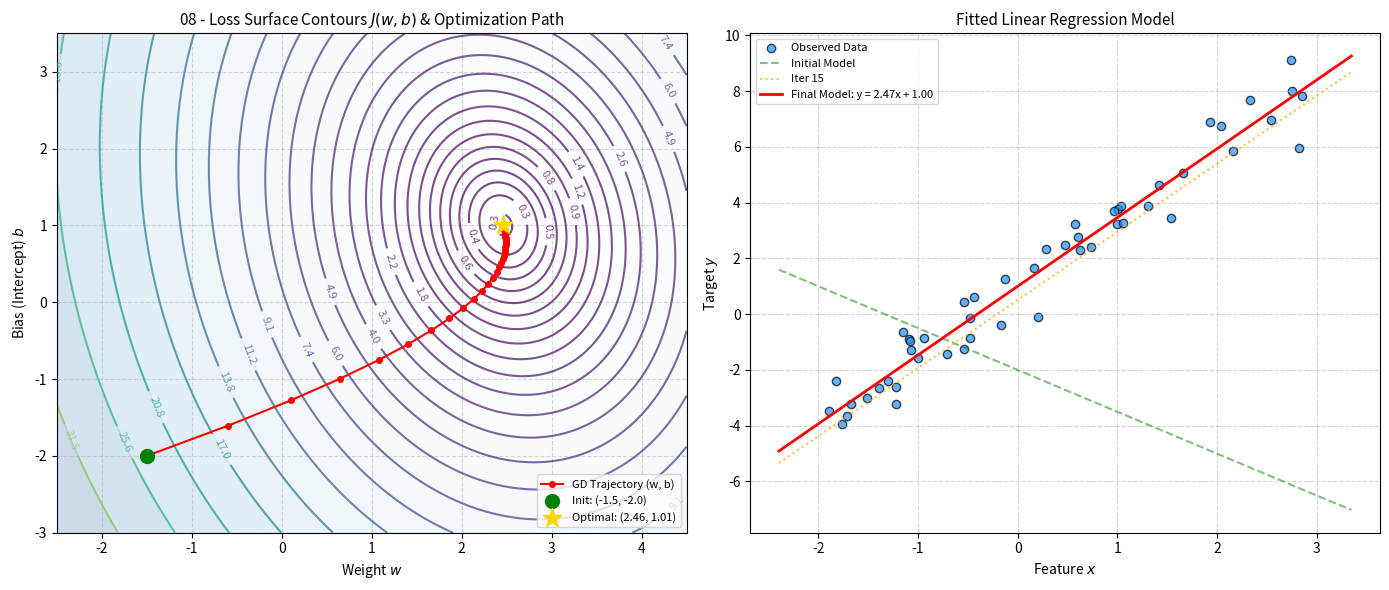

Reproduce this figure in Python.
# Objective: Train a linear regression model using gradient descent.
# Input: Features, targets, learning rate, and iteration settings.
# Output: Model parameters and loss.

import os
import matplotlib
matplotlib.use('Agg')
import matplotlib.pyplot as plt
import numpy as np

def generate_synthetic_data(n_samples=50, true_w=2.5, true_b=1.0, noise_std=0.8, random_state=42):
    """
    Generate synthetic 1D regression dataset: y = true_w * x + true_b + noise.
    """
    np.random.seed(random_state)
    x = np.random.uniform(-2, 3, size=(n_samples, 1))
    noise = np.random.normal(0, noise_std, size=(n_samples, 1))
    y = true_w * x + true_b + noise
    return x, y

def compute_loss(X_b, y, theta):
    """
    Mean Squared Error (MSE) loss: J(theta) = 1/(2m) * ||X_b * theta - y||^2
    """
    m = len(y)
    predictions = X_b @ theta
    errors = predictions - y
    return (1.0 / (2.0 * m)) * np.sum(errors ** 2)

def compute_gradient(X_b, y, theta):
    """
    Gradient of MSE with respect to theta: grad = 1/m * X_b^T * (X_b * theta - y)
    """
    m = len(y)
    predictions = X_b @ theta
    errors = predictions - y
    return (1.0 / m) * (X_b.T @ errors)

def train_linear_regression_gd(X, y, learning_rate=0.1, max_iter=60, tol=1e-6):
    """
    Train Linear Regression using Gradient Descent on parameters theta = [w, b]^T.
    
    Inputs:
    - X: Feature array of shape (m, 1)
    - y: Target array of shape (m, 1)
    - learning_rate: Step size alpha
    - max_iter: Maximum iterations
    
    Outputs:
    - theta: Optimized parameter vector [w, b]
    - final_loss: MSE loss at convergence
    - trajectory: History of theta vectors
    - loss_history: History of MSE loss
    """
    m = len(y)
    # Add intercept column (bias feature x0 = 1)
    X_b = np.hstack([X, np.ones((m, 1))])
    
    # Initialize parameters theta = [w, b]^T far from optimum
    theta = np.array([[-1.5], [-2.0]], dtype=float)
    trajectory = [theta.flatten().copy()]
    loss_history = [compute_loss(X_b, y, theta)]
    
    # Analytical solution (Normal Equation) for verification: theta* = (X_b^T X_b)^(-1) X_b^T y
    theta_star = np.linalg.inv(X_b.T @ X_b) @ X_b.T @ y
    
    print(f"{'Iter':<6}{'Weight (w)':<14}{'Bias (b)':<14}{'MSE Loss':<14}{'||grad||':<12}")
    print("-" * 62)
    
    for i in range(max_iter):
        g = compute_gradient(X_b, y, theta)
        g_norm = np.linalg.norm(g)
        
        if i % 10 == 0 or i == max_iter - 1:
            print(f"{i:<6}{theta[0, 0]:<14.4f}{theta[1, 0]:<14.4f}{loss_history[-1]:<14.6f}{g_norm:<12.6f}")
            
        if g_norm < tol:
            print(f"Converged at iteration {i} (tolerance reached).")
            break
            
        theta = theta - learning_rate * g
        trajectory.append(theta.flatten().copy())
        loss_history.append(compute_loss(X_b, y, theta))
        
    return theta.flatten(), loss_history[-1], np.array(trajectory), np.array(loss_history), theta_star.flatten(), X_b

def plot_linear_regression_contour(X, y, X_b, trajectory, theta_star, save_path="plots/08_linear_regression_gd.png"):
    """
    Plot 2D contour representation of the parameter loss surface J(w, b) alongside the fitted line.
    """
    os.makedirs(os.path.dirname(save_path), exist_ok=True)
    fig, (ax1, ax2) = plt.subplots(1, 2, figsize=(14, 6))
    
    # --- Panel 1: Parameter Space Contour Plot J(w, b) ---
    w_vals = np.linspace(-2.5, 4.5, 200)
    b_vals = np.linspace(-3.0, 3.5, 200)
    W, B = np.meshgrid(w_vals, b_vals)
    Z = np.zeros_like(W)
    
    for i in range(W.shape[0]):
        for j in range(W.shape[1]):
            th = np.array([[W[i, j]], [B[i, j]]])
            Z[i, j] = compute_loss(X_b, y, th)
            
    levels = np.logspace(np.log10(Z.min() + 1e-2), np.log10(Z.max()), 25)
    cs = ax1.contour(W, B, Z, levels=levels, cmap="viridis", alpha=0.7)
    ax1.clabel(cs, inline=1, fontsize=8, fmt="%.1f")
    ax1.contourf(W, B, Z, levels=levels, cmap="Blues", alpha=0.2)
    
    # Trajectory of (w, b)
    ax1.plot(trajectory[:, 0], trajectory[:, 1], 'ro-', markersize=4, linewidth=1.5, label='GD Trajectory (w, b)')
    ax1.scatter([trajectory[0, 0]], [trajectory[0, 1]], color='green', s=100, zorder=5, label=f'Init: ({trajectory[0,0]:.1f}, {trajectory[0,1]:.1f})')
    ax1.scatter([theta_star[0]], [theta_star[1]], color='gold', marker='*', s=200, zorder=6, 
                label=f'Optimal: ({theta_star[0]:.2f}, {theta_star[1]:.2f})')
    
    ax1.set_title("08 - Loss Surface Contours $J(w, b)$ & Optimization Path", fontsize=11)
    ax1.set_xlabel("Weight $w$", fontsize=10)
    ax1.set_ylabel("Bias (Intercept) $b$", fontsize=10)
    ax1.grid(True, linestyle="--", alpha=0.5)
    ax1.legend(loc="lower right", fontsize=8)
    
    # --- Panel 2: Fitted Regression Line in Data Space ---
    ax2.scatter(X, y, color='dodgerblue', alpha=0.7, edgecolors='k', label='Observed Data')
    
    x_line = np.linspace(X.min() - 0.5, X.max() + 0.5, 100)
    
    # Plot initial and a couple intermediate fits
    ax2.plot(x_line, trajectory[0, 0] * x_line + trajectory[0, 1], 'g--', alpha=0.5, label='Initial Model')
    if len(trajectory) > 5:
        mid_idx = len(trajectory) // 4
        ax2.plot(x_line, trajectory[mid_idx, 0] * x_line + trajectory[mid_idx, 1], 'orange', linestyle=':', alpha=0.7, label=f'Iter {mid_idx}')
        
    final_w, final_b = trajectory[-1, 0], trajectory[-1, 1]
    ax2.plot(x_line, final_w * x_line + final_b, 'r-', linewidth=2, label=f'Final Model: y = {final_w:.2f}x + {final_b:.2f}')
    
    ax2.set_title("Fitted Linear Regression Model", fontsize=11)
    ax2.set_xlabel("Feature $x$", fontsize=10)
    ax2.set_ylabel("Target $y$", fontsize=10)
    ax2.grid(True, linestyle="--", alpha=0.5)
    ax2.legend(loc="upper left", fontsize=8)
    
    plt.tight_layout()
    plt.savefig(save_path, dpi=300)
    plt.close()
    print(f"Linear regression contour plot saved to: {save_path}")

if __name__ == "__main__":
    print("=== Algorithm 08: Gradient Descent Linear Regression ===")
    X, y = generate_synthetic_data(n_samples=50, true_w=2.5, true_b=1.0)
    
    alpha = 0.1
    iterations = 60
    
    opt_params, opt_loss, traj, loss_hist, theta_exact, X_b = train_linear_regression_gd(
        X, y, learning_rate=alpha, max_iter=iterations
    )
    
    print("-" * 62)
    print(f"Optimal Parameters (Normal Eq): w = {theta_exact[0]:.4f}, b = {theta_exact[1]:.4f}")
    print(f"GD Estimated Parameters:       w = {opt_params[0]:.4f}, b = {opt_params[1]:.4f}")
    print(f"Final MSE Loss:                 {opt_loss:.6f}")
    print(f"Total Iterations:               {len(traj)-1}")
    
    plot_linear_regression_contour(X, y, X_b, traj, theta_exact, "plots/08_linear_regression_gd.png")
